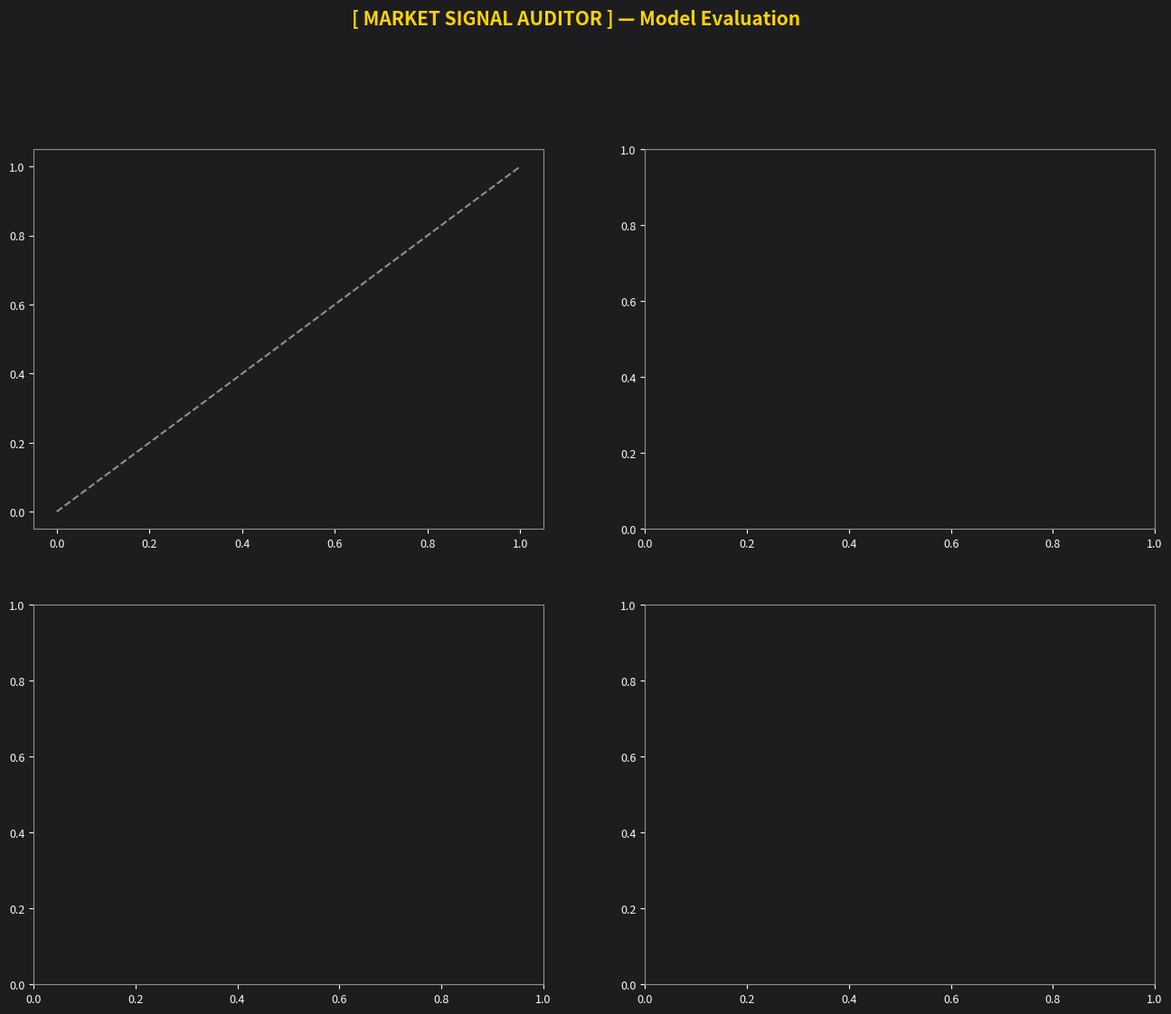

Generate this figure with matplotlib: (Note: this script raises an exception after producing the figure.)

import numpy as np
import pandas as pd
import matplotlib.pyplot as plt
import matplotlib.patches as mpatches

# ── Zerve Design System ────────────────────────────────────────────────────────
BG       = "#1D1D20"
TEXT_PRI = "#fbfbff"
TEXT_SEC = "#909094"
BLUE     = "#A1C9F4"
ORANGE   = "#FFB482"
GREEN    = "#8DE5A1"
CORAL    = "#FF9F9B"
LAVENDER = "#D0BBFF"
GOLD     = "#ffd400"
SUCCESS  = "#17b26a"
WARNING  = "#f04438"
PURPLE   = "#9467BD"

plt.rcParams.update({
    "figure.facecolor": BG, "axes.facecolor": BG,
    "text.color": TEXT_PRI, "axes.labelcolor": TEXT_PRI,
    "xtick.color": TEXT_PRI, "ytick.color": TEXT_PRI,
    "axes.edgecolor": TEXT_SEC, "grid.color": "#333336",
    "font.family": "sans-serif",
    "axes.titlesize": 12, "axes.labelsize": 10,
    "xtick.labelsize": 9, "ytick.labelsize": 9,
})

# ── Human-readable feature name mapping ──────────────────────────────────────
FEAT_LABELS = {
    "combined_signal_score":    "Composite Signal",
    "sentiment_polarity":       "Sentiment",
    "liquidity_ratio":          "Market Liquidity",
    "prob_vs_base_rate":        "Prob vs Base Rate",
    "market_probability":       "Market Probability",
    "probability_entropy":      "Decision Entropy",
    "category_base_rate":       "Category Base Rate",
    "log_volume":               "Trading Volume (log)",
    "log_liquidity":            "Liquidity Depth (log)",
    "volume_zscore":            "Volume Z-Score",
    "liquidity_zscore":         "Liquidity Z-Score",
    "market_attention_index":   "Market Attention",
    "kw_net_signal":            "Net Keyword Signal",
    "kw_bullish_count":         "Bullish Keywords",
    "kw_bearish_count":         "Bearish Keywords",
    "kw_total_signals":         "Total Keywords",
    "kw_uncertainty_count":     "Uncertainty Keywords",
    "calibration_score":        "Calibration Quality",
    "time_horizon_encoded":     "Time Horizon",
    "resolution_urgency":       "Resolution Urgency",
    "sentiment_subjectivity":   "Text Subjectivity",
    "category_encoded":         "Category (ordinal)",
    "cat_politics":             "Is: Politics",
    "cat_sports":               "Is: Sports",
    "cat_crypto":               "Is: Crypto",
    "cat_economics":            "Is: Economics",
    "cat_science":              "Is: Science",
}

# ── Signal family mapping ─────────────────────────────────────────────────────
_SENTIMENT_FEATS = {"sentiment_polarity", "sentiment_subjectivity"}
_MARKET_FEATS    = {
    "market_probability", "prob_vs_base_rate", "calibration_score",
    "category_base_rate", "combined_signal_score",
    "liquidity_ratio", "log_volume", "log_liquidity",
    "volume_zscore", "liquidity_zscore", "market_attention_index",
    "kw_bullish_count", "kw_bearish_count", "kw_net_signal",
    "kw_uncertainty_count", "kw_total_signals", "probability_entropy"
}
_TEMPORAL_FEATS  = {"time_horizon_encoded", "resolution_urgency"}
_CATEGORY_FEATS  = {"category_encoded", "cat_politics", "cat_sports",
                    "cat_crypto", "cat_economics", "cat_science"}

def _family_color(feat):
    if feat in _SENTIMENT_FEATS: return BLUE
    if feat in _TEMPORAL_FEATS:  return ORANGE
    if feat in _CATEGORY_FEATS:  return PURPLE
    return GREEN

# ─────────────────────────────────────────────────────────────────────────────
# BUILD 2x2 FIGURE GRID
# ─────────────────────────────────────────────────────────────────────────────
fig_eval, ((ax_cal, ax_feat), (ax_misprice, ax_conf)) = plt.subplots(
    2, 2, figsize=(16, 12), dpi=110)
fig_eval.patch.set_facecolor(BG)
fig_eval.suptitle("[ MARKET SIGNAL AUDITOR ] — Model Evaluation",
                  fontsize=15, fontweight="bold", color=GOLD, y=1.01)

# ══ [0,0] CALIBRATION CURVES ═══════════════════════════════════════════════════
ax_cal.set_facecolor(BG)
ax_cal.plot([0, 1], [0, 1], "--", color=TEXT_SEC, lw=1.5, label="Perfect Calibration", zorder=1)

_m_pred  = model_insights["calibration_summary"]["calibration_curve_model"]["mean_predicted"]
_m_frac  = model_insights["calibration_summary"]["calibration_curve_model"]["fraction_positives"]
_lr_pred = model_insights["calibration_summary"]["calibration_curve_lr"]["mean_predicted"]
_lr_frac = model_insights["calibration_summary"]["calibration_curve_lr"]["fraction_positives"]
_gb_pred = model_insights["calibration_summary"]["calibration_curve_gbm"]["mean_predicted"]
_gb_frac = model_insights["calibration_summary"]["calibration_curve_gbm"]["fraction_positives"]

ax_cal.plot(_m_pred,  _m_frac,  "o-",  color=BLUE,   lw=2.2, ms=7, label=f"Blended  ECE={ece_model:.3f}", zorder=4)
ax_cal.plot(_lr_pred, _lr_frac, "s--", color=ORANGE,  lw=1.6, ms=5, label=f"LR       ECE={ece_lr:.3f}", zorder=3)
ax_cal.plot(_gb_pred, _gb_frac, "^--", color=GREEN,   lw=1.6, ms=5, label=f"GBM      ECE={ece_gbm:.3f}", zorder=3)
ax_cal.fill_between(_m_pred, _m_pred, _m_frac, color=BLUE, alpha=0.07)

ax_cal.set_xlim(-0.02, 1.02); ax_cal.set_ylim(-0.02, 1.15)
ax_cal.set_xlabel("Mean Predicted Probability"); ax_cal.set_ylabel("Fraction of Positives")
ax_cal.set_title("Calibration Curves", fontweight="bold", color=TEXT_PRI)
ax_cal.legend(loc="lower right", fontsize=8.5, facecolor="#2a2a2d",
              edgecolor=TEXT_SEC, labelcolor=TEXT_PRI, framealpha=0.88)
ax_cal.grid(True, alpha=0.15, lw=0.7)

# ══ [0,1] FEATURE IMPORTANCE — TOP 12, human-readable labels ══════════════════
top_features = combined_ranks.sort_values("combined_rank").head(12).copy()
top_features["hr_label"] = top_features["feature"].map(lambda f: FEAT_LABELS.get(f, f.replace("_", " ").title()))
_max_rank = top_features["combined_rank"].max()
top_features["importance_score"] = (_max_rank + 1) - top_features["combined_rank"]
top_features = top_features.sort_values("importance_score", ascending=True)

_bar_colors = [_family_color(f) for f in top_features["feature"]]

ax_feat.set_facecolor(BG)
_bars_feat = ax_feat.barh(top_features["hr_label"], top_features["importance_score"],
                          color=_bar_colors, edgecolor="none", height=0.65)
for _b, _v in zip(_bars_feat, top_features["importance_score"]):
    ax_feat.text(_b.get_width() + 0.05, _b.get_y() + _b.get_height() / 2,
                 f"{_v:.1f}", va="center", ha="left", fontsize=8, color=TEXT_PRI)

ax_feat.set_xlabel("Relative Importance (higher = more predictive)")
ax_feat.set_title("Top 12 Feature Drivers\n(colour = signal family)", fontweight="bold", color=TEXT_PRI)
ax_feat.set_xlim(0, top_features["importance_score"].max() * 1.2)
ax_feat.grid(axis="x", alpha=0.12, lw=0.7)
ax_feat.spines[["top", "right"]].set_visible(False)

_legend_handles = [
    mpatches.Patch(color=BLUE,   label="Sentiment"),
    mpatches.Patch(color=GREEN,  label="Market / Signal"),
    mpatches.Patch(color=ORANGE, label="Temporal"),
    mpatches.Patch(color=PURPLE, label="Category"),
]
ax_feat.legend(handles=_legend_handles, loc="lower right", fontsize=8,
               facecolor="#2a2a2d", edgecolor=TEXT_SEC, labelcolor=TEXT_PRI, framealpha=0.88)

# ══ [1,0] MISPRICING DISTRIBUTION ═════════════════════════════════════════════
ax_misprice.set_facecolor(BG)
gaps = analyzed_events["signed_gap"].values * 100
underprice_gaps = [g for g in gaps if g > 0]
overprice_gaps  = [g for g in gaps if g < 0]
fair_gaps       = [g for g in gaps if g == 0]
bins = np.linspace(gaps.min() - 0.5, gaps.max() + 0.5, 22)

ax_misprice.hist(underprice_gaps, bins=bins, color=GREEN, alpha=0.82,
                 label=f"Underpriced (n={len(underprice_gaps)})", edgecolor=BG, lw=0.4)
ax_misprice.hist(overprice_gaps,  bins=bins, color=CORAL, alpha=0.82,
                 label=f"Overpriced  (n={len(overprice_gaps)})",  edgecolor=BG, lw=0.4)
if fair_gaps:
    ax_misprice.hist(fair_gaps, bins=bins, color=GOLD, alpha=0.90,
                     label=f"Fair-value (n={len(fair_gaps)})", edgecolor=BG, lw=0.4)

ax_misprice.axvline(0, color=TEXT_PRI, lw=2.0, ls="-", alpha=0.6, zorder=5)
mean_gap = float(np.mean(gaps))
ax_misprice.axvline(mean_gap, color=GOLD, lw=1.8, ls=":", alpha=0.88, zorder=6)

_y_top = ax_misprice.get_ylim()[1] if ax_misprice.get_ylim()[1] > 0 else 5
ax_misprice.text(0.4, _y_top * 0.96, "Market\nprice", color=TEXT_SEC, fontsize=8, va="top")
ax_misprice.text(mean_gap + 0.25, _y_top * 0.76, f"Mean\n{mean_gap:+.2f}pp", color=GOLD, fontsize=8, va="top")

n_under = len(underprice_gaps)
n_over  = len(overprice_gaps)
n_fair  = len(fair_gaps)
stats_txt = (f"Mean |gap|: {float(np.mean(np.abs(gaps))):.2f}pp\n"
             f"Std dev:   {float(np.std(gaps)):.2f}pp")
ax_misprice.text(0.98, 0.97, stats_txt, transform=ax_misprice.transAxes, fontsize=8.5,
                 color=TEXT_PRI, va="top", ha="right", family="monospace",
                 bbox=dict(boxstyle="round,pad=0.4", facecolor="#2a2a2d", edgecolor=TEXT_SEC, alpha=0.88))

ax_misprice.set_xlabel("Mispricing Gap (Model − Market, percentage points)")
ax_misprice.set_ylabel("Number of Events")
ax_misprice.set_title("Mispricing Distribution — 50 Events", fontweight="bold", color=TEXT_PRI)
ax_misprice.legend(fontsize=9, facecolor="#2a2a2d", edgecolor=TEXT_SEC, labelcolor=TEXT_PRI, framealpha=0.88)
ax_misprice.grid(axis="y", alpha=0.12, lw=0.7)
ax_misprice.spines[["top", "right"]].set_visible(False)

# ══ [1,1] CONFIDENCE DISTRIBUTION ════════════════════════════════════════════
ax_conf.set_facecolor(BG)
conf_vals = analyzed_events["confidence_score"].values * 100

ax_conf.hist(conf_vals, bins=20, color=BLUE, alpha=0.82, edgecolor=BG, lw=0.4)

# Threshold lines: High / Med / Low
_HIGH_T = 70; _MED_T = 45
ax_conf.axvline(_HIGH_T, color=GREEN, lw=1.8, ls="--", alpha=0.9, label=f"High ≥ {_HIGH_T}%")
ax_conf.axvline(_MED_T,  color=ORANGE, lw=1.8, ls="--", alpha=0.9, label=f"Med ≥ {_MED_T}%")

_y2_top = ax_conf.get_ylim()[1] if ax_conf.get_ylim()[1] > 0 else 10
ax_conf.text(_HIGH_T + 1, _y2_top * 0.92, "High", color=GREEN,  fontsize=9, fontweight="bold")
ax_conf.text(_MED_T  + 1, _y2_top * 0.92, "Med",  color=ORANGE, fontsize=9, fontweight="bold")
ax_conf.text(1, _y2_top * 0.92, "Low", color=CORAL,  fontsize=9, fontweight="bold")

_n_high = (conf_vals >= _HIGH_T).sum()
_n_med  = ((conf_vals >= _MED_T) & (conf_vals < _HIGH_T)).sum()
_n_low  = (conf_vals < _MED_T).sum()
_conf_txt = f"High: {_n_high}  |  Med: {_n_med}  |  Low: {_n_low}"
ax_conf.text(0.50, 0.95, _conf_txt, transform=ax_conf.transAxes, fontsize=9,
             color=TEXT_PRI, va="top", ha="center", family="monospace",
             bbox=dict(boxstyle="round,pad=0.4", facecolor="#2a2a2d", edgecolor=TEXT_SEC, alpha=0.88))

ax_conf.set_xlabel("Confidence Score (%)")
ax_conf.set_ylabel("Number of Events")
ax_conf.set_title("Confidence Distribution", fontweight="bold", color=TEXT_PRI)
ax_conf.legend(fontsize=9, facecolor="#2a2a2d", edgecolor=TEXT_SEC, labelcolor=TEXT_PRI, framealpha=0.88)
ax_conf.grid(axis="y", alpha=0.12, lw=0.7)
ax_conf.spines[["top", "right"]].set_visible(False)

plt.tight_layout()
plt.show()

# ════════════════════════════════════════════════════════
# EVALUATION SUMMARY — ONE CLEAN LINE
# ════════════════════════════════════════════════════════
_pct_high_conf = (_n_high / len(conf_vals)) * 100
print("╔══════════════════════════════════════════════════════════╗")
print("║   [ MARKET SIGNAL AUDITOR ] — Model Evaluation          ║")
print("╚══════════════════════════════════════════════════════════╝")
print()
print(
    f"  Brier Score: {brier_model:.4f}  |  ECE: {ece_model:.4f}  |  "
    f"AUC: {max(lr_auc, gbm_auc):.3f}  |  High-Confidence Events: {_pct_high_conf:.0f}%"
)
print()
print(f"  ✓ Calibration curves plotted — Blended vs Perfect diagonal")
print(f"  ✓ Feature importance — top 12 drivers, colour-coded by signal family")
print(f"  ✓ Mispricing distribution — {n_under} underpriced / {n_over} overpriced / {n_fair} fair")
print(f"  ✓ Confidence tiers — {_n_high} High / {_n_med} Medium / {_n_low} Low confidence events")
